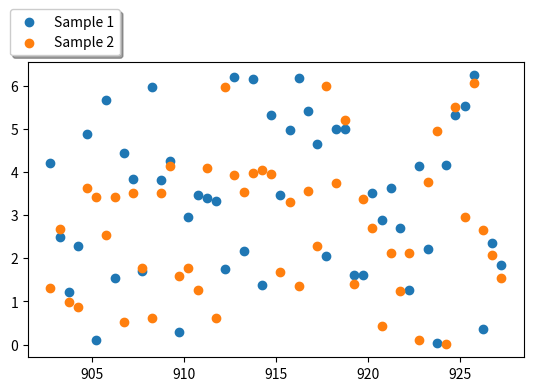

The script that saved this image:
import json
from matplotlib.animation import FuncAnimation
import matplotlib.pyplot as plt
import numpy as np

conf = {}
view_model_mapping = {}
frequency = np.linspace(902.75, 927.25, 50)
phase1 = np.random.uniform(0, 2*np.pi, 50)
phase2 = np.random.uniform(0, 2*np.pi, 50)
conf['phase1'] = True
conf['phase2'] = True

fig, ax = plt.subplots()
box = ax.get_position()
ax.set_position([box.x0, box.y0, box.width, box.height * 0.8])
ax.scatter(frequency, phase1, label='Sample 1')
ax.scatter(frequency, phase2, label='Sample 2')


leg = ax.legend(fancybox=True, shadow=True, bbox_to_anchor=(0.2, 1.2))
# leg.set_picker(True)
# for item in leg.get_lines():
#     item.set_picker(True)
# for item in leg.get_patches():
#     item.set_picker(True)
# for item in leg.get_texts():
#     item.set_picker(True)
# for item in leg.legendHandles:
#     item.set_picker(True)
for item, name in zip(leg.get_texts(), ['phase1', 'phase2']):
    view_model_mapping[item] = name
    item.set_picker(True)


def on_pick(event):
    print(type(event.artist))
    legend = event.artist
    line = view_model_mapping[legend]
    conf[line] ^= True


def update(frame_number):
    ax.clear()
    phase1[np.random.randint(49)] = np.random.uniform(0, 2*np.pi)
    plt.title('Trial ' + str(frame_number))
    # ax.scatter(frequency, phase1, label='Sample 1', alpha=conf['phase1'])
    # ax.scatter(frequency, phase2, label='Sample 2', alpha=conf['phase2'])
    line1 = ax.scatter(frequency, phase1, label='Sample 1')
    line2 = ax.scatter(frequency, phase2, label='Sample 2')
    line1.set_visible(conf['phase1'])
    line2.set_visible(conf['phase2'])

    leg = ax.legend(fancybox=True, shadow=True, bbox_to_anchor=(0.2, 1.2))
    for item, name in zip(leg.get_texts(), ['phase1', 'phase2']):
        view_model_mapping[item] = name
        item.set_picker(True)


fig.canvas.mpl_connect('pick_event', on_pick)
animation = FuncAnimation(fig, update, interval=10)
plt.show()
